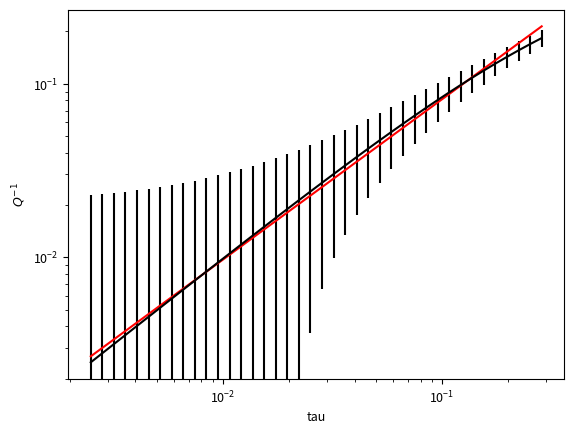
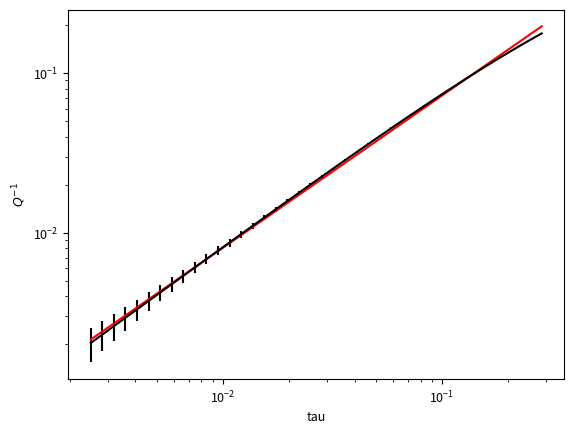
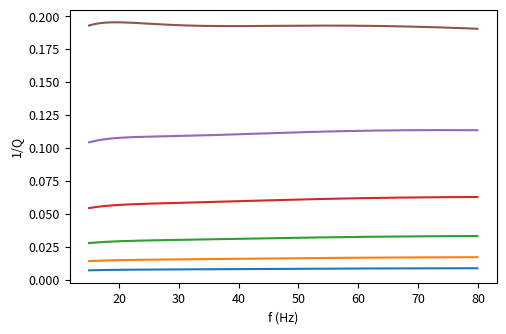

Reproduce these figures in Python, in order. (Note: this script raises an exception after producing the figures.)
"""
Script to perform the conversion between the quality factor Q and the tau
variable of the GLS. The class QTAU can be used to perform a least-squares fit
so the the relation between 1/Q and tau are as linear as possible.
"""

import numpy as np
import scipy.stats
from scipy.optimize import minimize
from scipy.interpolate import interp1d
import matplotlib as mpl
import matplotlib.pyplot as plt
mpl.rcParams.update({'font.size': 9})

def alpha2q(alpha, v, f):

    q = np.pi * f / alpha / v
    return q

def q2alpha(q, v, f):

    alpha = np.pi * f / q / v
    return alpha

class QTAU(object):
    """
    Class to perform the conversion between the quality factor Q and the tau
    variable of the GSLS. The class QTAU can be used to perform a least-sqaures fit
    so the the relation between 1/Q and tau are as linear as possible.
    """
    def __init__(self, Qmin, Qmax, fmin, fmax, FL):
        """
        Parameters for the least squares linear fit between Q and tau.

        Qmin (float): Minimum Q value
        Qmax (float): Maximum A value
        fmin (float): Minimum frequency
        fmax (float): Maximum frequency
        FL (list): List of center freqency of each Maxwell body of the GSLS

        """
        self.Qmin = Qmin
        self.Qmax = Qmax
        self.fmin = fmin
        self.fmax = fmax
        self.taus = [1/t/2/np.pi for t in FL]

        tau, Qi, _, _, _ = self.calibrate_Qm1()
        self.interpQ = interp1d(np.log(Qi), np.log(tau))


    def Qprofile(self, tau, taus=None):
        if taus is None:
            taus = self.taus
        fact1 = 0
        fact2 = 0
        omega = 2 * np.pi * np.arange(self.fmin, self.fmax, 0.1)
        for jj in range(len(taus)):
            fact1 = fact1 + omega ** 2 * taus[jj] ** 2 / (
                    1.0 + omega ** 2 * taus[jj] ** 2)
            fact2 = fact2 + omega * taus[jj] / (
                    1.0 + omega ** 2 * taus[jj] ** 2)

        Q = (1 / tau + fact1) / fact2

        return omega, Q

    def Qplot(self, tau, name=None):

        fig, ax = plt.subplots(1, 1, figsize=[14 / 2.54, 9 / 2.54])
        for t in tau:
            omega, Q = self.Qprofile(t)
            ax.plot(omega / (2 * np.pi), 1 / Q, label=str(t))
        plt.xlabel('f (Hz)')
        plt.ylabel('1/Q')
        plt.yscale("log", basey=2)
        plt.legend(title='$\\tau$', loc=1)
        plt.grid()
        plt.tight_layout(rect=[0.05, 0.05, 0.95, 0.95])
        if name:
            plt.savefig(name, dpi=300)
        else:
            plt.show()

    def calibrate_Qm1(self, plot=False, taus=None):

        tau_min = 1/self.Qmax/2
        tau_max = 1/self.Qmin*2
        tau = np.linspace(np.log(tau_min), np.log(tau_max), 40)
        if taus is None:
            taus = self.taus

        Q = np.zeros(len(tau))
        for ii in range(len(tau)):
            thisq = self.Qprofile(np.exp(tau[ii]), taus=taus)[-1]
            Q[ii] = np.average(1/thisq)
            Qvar = np.std(1/thisq)

        fit = scipy.stats.linregress(tau, np.log(Q))
        if plot is True:
            #plt.loglog(np.exp(tau), Q, color='black')
            plt.errorbar(np.exp(tau), Q, Qvar,  color='black')
            plt.plot(np.exp(tau), np.exp(fit.slope*tau + fit.intercept), color='red' )
            plt.xscale("log")
            plt.yscale("log")
            plt.xlabel('tau')
            plt.ylabel('$Q^{-1}$')
            plt.show()

        return np.exp(tau), Q, Qvar, np.sum(Qvar/Q), fit.slope


    def tau_optimize(self):

        def loss (t):
            tau, Q, Qvar, stds, slope = self.calibrate_Qm1(taus=t)

            return (slope-1.0)**2 + stds

        opt = minimize(loss, self.taus, bounds=[[1e-6, 0.3]]*len(self.taus))

        self.taus = opt.x
        tau, Qi, _, _, _ = self.calibrate_Qm1()
        self.interpQ = interp1d(np.log(Qi), np.log(tau))

    def get_FL(self):
        return [1/t/2/np.pi for t in self.taus]

    def Q2tau(self, Q):

        return np.exp(self.interpQ(np.log(1/Q)))

    def tau2Qi(self, tau, taus=None):

        if taus is None:
            taus = self.taus
        try:
            iter(tau)
        except TypeError:
            tau = [tau]

        Qi = np.zeros_like(tau)
        for ii, t in enumerate(tau):
            Q = self.Qprofile(np.exp(t), taus=taus)[-1]
            Qi[ii] = np.average(1/Q)

        return Qi



if __name__ == "__main__":

    qt = QTAU(7, 200, 15, 80, [5,  30, 60])
    qt.calibrate_Qm1(plot=True)
    print(qt.Q2tau(np.array([7, 20, 50])))
    qt.tau_optimize()
    qt.calibrate_Qm1(plot=True)
    print(qt.get_FL())
    print(qt.Q2tau(np.array([10, 15, 20])))
    qt.Qplot([0.01, 0.02, 0.04, 0.08, 0.16, 0.32],
             name="../report_2019/Figures/Qplot.png")
